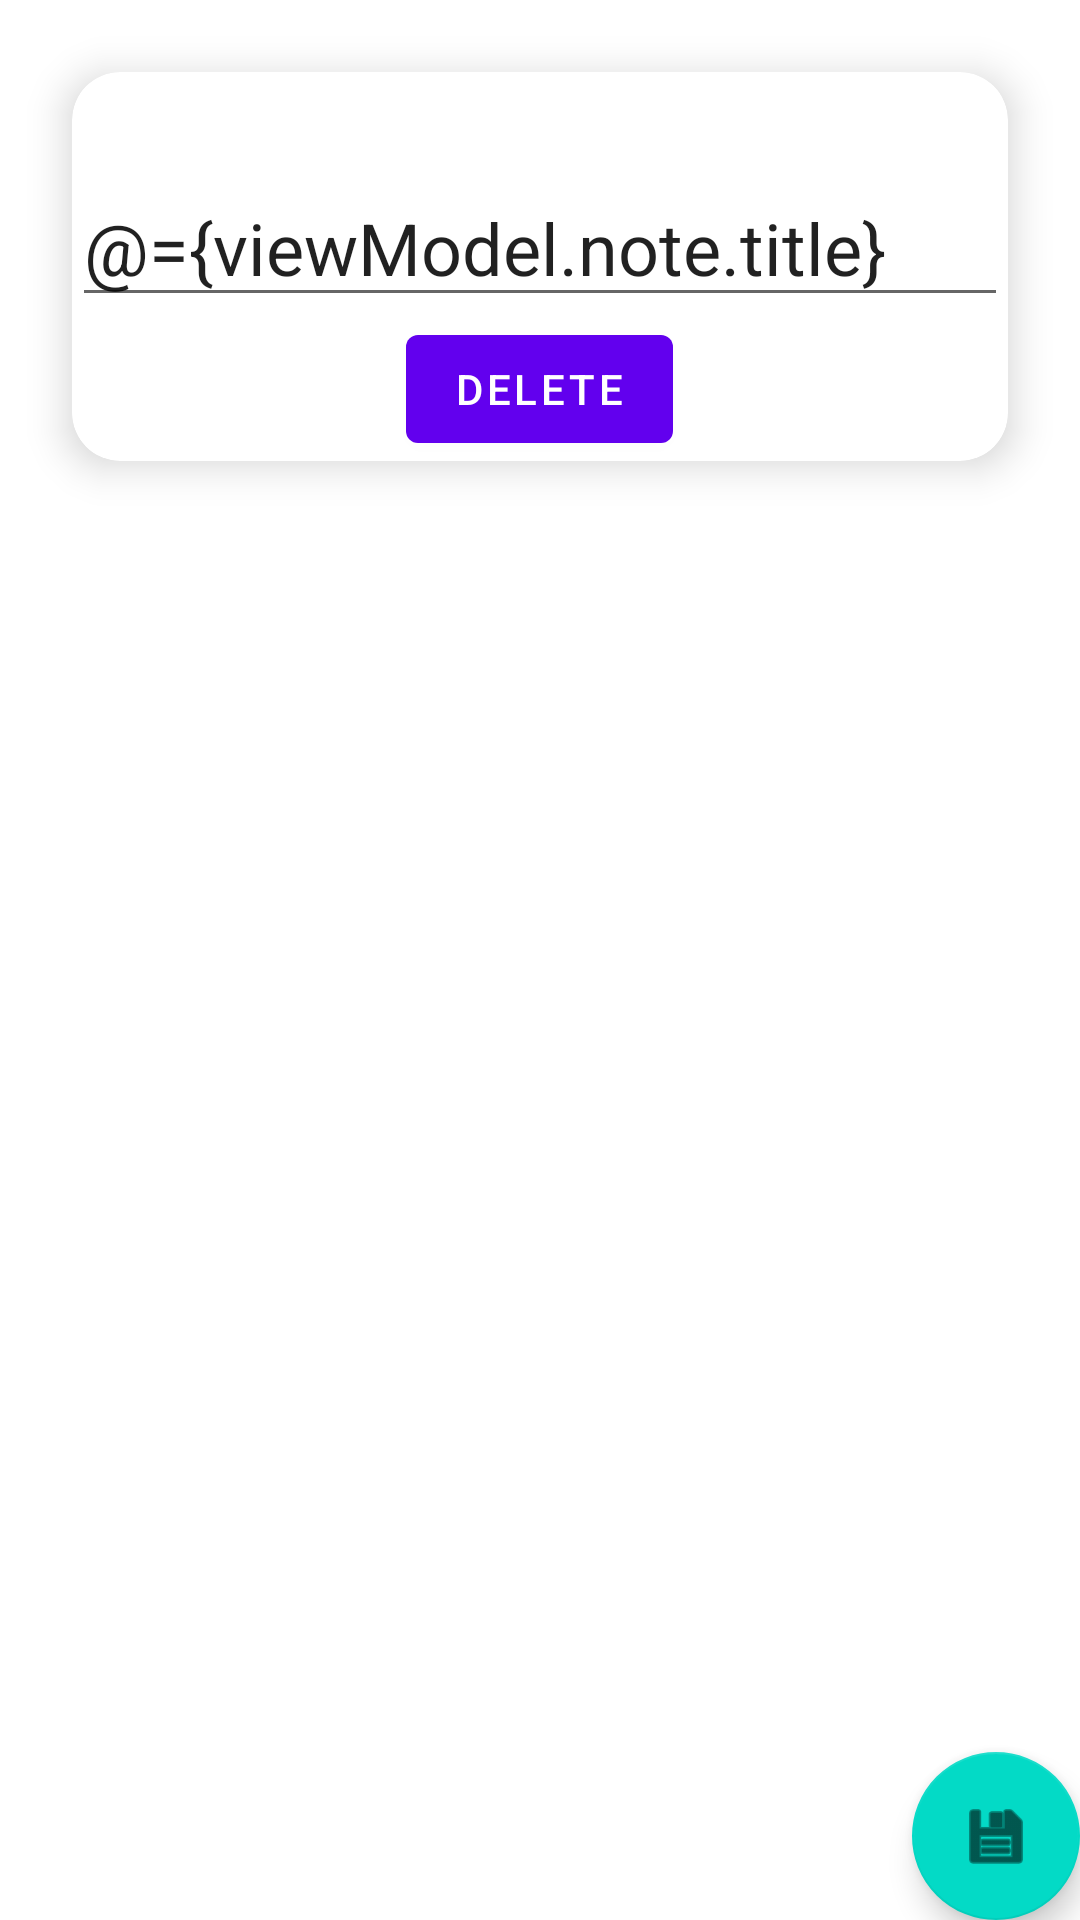

Produce the Android XML layout that renders to this screen, including the resource entries it uses.
<!-- AndroidManifest.xml: application theme AppTheme.PersonalNotes -->
<!-- res/layout/fragment_note_detail.xml -->
<?xml version="1.0" encoding="utf-8"?>
<layout xmlns:android="http://schemas.android.com/apk/res/android"
    xmlns:app="http://schemas.android.com/apk/res-auto"
    xmlns:tools="http://schemas.android.com/tools">

    <data>

        <import type="com.example.personalnotes.dto.NoteModel" />

        <variable
            name="viewModel"
            type="com.example.personalnotes.databinding.NoteDetailViewModel" />

        <variable
            name="saveCallback"
            type="com.example.personalnotes.ui.fragments.NoteDetailFragment.SaveCallback" />

        <variable
            name="deleteCallback"
            type="com.example.personalnotes.ui.fragments.NoteDetailFragment.DeleteCallback" />
    </data>


    <androidx.coordinatorlayout.widget.CoordinatorLayout
        android:layout_width="match_parent"
        android:layout_height="match_parent"
        android:fitsSystemWindows="true"
        tools:context=".MainActivity"
        tools:ignore="MergeRootFrame">


        <com.google.android.material.appbar.AppBarLayout
            android:id="@+id/app_bar_layout"
            android:layout_width="match_parent"
            android:layout_height="@dimen/collapsing_image_height"
            android:fitsSystemWindows="true"
            android:theme="@style/ThemeOverlay.MaterialComponents.ActionBar">

            <com.google.android.material.appbar.CollapsingToolbarLayout
                android:id="@+id/toolbar_layout"
                android:layout_width="match_parent"
                android:layout_height="match_parent"
                android:fitsSystemWindows="true"
                app:collapsedTitleGravity="center"
                app:collapsedTitleTextAppearance="@style/TextAppearance.MaterialComponents.Headline5"
                app:layout_scrollFlags="scroll|exitUntilCollapsed"
                app:title="@string/note_edit_title"
                app:toolbarId="@id/toolbar">

                <ImageView
                    android:id="@+id/detail_image"
                    android:layout_width="match_parent"
                    android:layout_height="@dimen/collapsing_image_height"
                    android:contentDescription="@string/notes_list_toolbar_description"
                    android:fitsSystemWindows="true"
                    android:scaleType="centerCrop"
                    android:src="@drawable/note_edit"
                    app:layout_collapseMode="parallax" />

                <androidx.appcompat.widget.Toolbar
                    android:id="@+id/toolbar"
                    style="@style/Widget.MaterialComponents.Toolbar.Primary"
                    android:layout_width="match_parent"
                    android:layout_height="?attr/actionBarSize"
                    android:background="@android:color/transparent"
                    app:layout_collapseMode="pin" />
            </com.google.android.material.appbar.CollapsingToolbarLayout>
        </com.google.android.material.appbar.AppBarLayout>

        <androidx.core.widget.NestedScrollView
            android:layout_width="match_parent"
            android:layout_height="match_parent"
            android:clipToPadding="false"
            android:theme="@style/AppTheme.PersonalNotes.NoActionBar"
            app:layout_behavior="@string/appbar_scrolling_view_behavior">

            <com.google.android.material.card.MaterialCardView
                android:id="@+id/note_detail_card"
                android:layout_width="match_parent"
                android:layout_height="wrap_content"
                android:layout_margin="@dimen/margin_normal"
                app:cardElevation="@dimen/card_elevation"
                app:cardPreventCornerOverlap="false"
                app:shapeAppearanceOverlay="@style/ShapeAppearance.RoundedCard">

                <LinearLayout
                    android:layout_width="match_parent"
                    android:layout_height="match_parent"
                    android:orientation="vertical">

                    <TextView
                        android:id="@+id/id_text"
                        android:layout_width="match_parent"
                        android:layout_height="wrap_content"
                        android:gravity="center_horizontal"
                        android:text="@{viewModel.noteId}"
                        android:textAppearance="?attr/textAppearanceHeadline5"
                        app:layout_constraintBottom_toTopOf="@id/note_detail_name"
                        app:layout_constraintEnd_toEndOf="parent"
                        app:layout_constraintStart_toStartOf="parent"
                        tools:text="#2" />

                    <com.google.android.material.textfield.TextInputEditText
                        android:id="@+id/note_detail_name"
                        android:layout_width="match_parent"
                        android:layout_height="wrap_content"
                        android:layout_marginStart="@dimen/margin_small"
                        android:layout_marginEnd="@dimen/margin_small"
                        android:text="@={viewModel.note.title}"
                        android:textAppearance="?attr/textAppearanceHeadline5"
                        app:layout_anchor="@id/id_text"
                        app:layout_constraintTop_toBottomOf="@id/id_text"
                        tools:text="Apple" />

                    <Button
                        android:id="@+id/delete_button"
                        android:layout_width="wrap_content"
                        android:layout_height="wrap_content"
                        android:layout_gravity="center_horizontal"
                        android:onClick="@{()->deleteCallback.delete()}"
                        android:text="@string/delete_button_text" />
                </LinearLayout>

            </com.google.android.material.card.MaterialCardView>
        </androidx.core.widget.NestedScrollView>

        <com.google.android.material.floatingactionbutton.FloatingActionButton
            android:id="@+id/fab"
            android:layout_width="wrap_content"
            android:layout_height="wrap_content"
            android:layout_gravity="bottom|end"
            android:layout_margin="@dimen/fab_margin"
            android:onClick="@{() -> saveCallback.save()}"
            app:srcCompat="@android:drawable/ic_menu_save" />

    </androidx.coordinatorlayout.widget.CoordinatorLayout>
</layout>
<!-- resources referenced by this layout -->
<resources>
  <dimen name="card_elevation">8dp</dimen>
  <dimen name="margin_normal">24dp</dimen>
  <!-- drawable note_edit: jpg bitmap (drawable-v24, 166529 bytes) -->
  <string name="delete_button_text">DELETE</string>
  <string name="note_edit_title">Edit note</string>
  <string name="notes_list_toolbar_description">Notes list</string>
  <style name="AppTheme.PersonalNotes.NoActionBar">
          <item name="windowActionBar">false</item>
          <item name="windowNoTitle">true</item>
      </style>
  <style name="ShapeAppearance.RoundedCard" parent="ShapeAppearance.MaterialComponents">
          <item name="cornerFamily">rounded</item>
          <item name="cornerSizeTopLeft">@dimen/card_corner_radius</item>
          <item name="cornerSizeTopRight">@dimen/card_corner_radius</item>
          <item name="cornerSizeBottomRight">@dimen/card_corner_radius</item>
          <item name="cornerSizeBottomLeft">@dimen/card_corner_radius</item>
      </style>
  <style name="AppTheme.PersonalNotes" parent="Theme.MaterialComponents.DayNight.NoActionBar">
          
          <item name="colorPrimary">@color/colorPrimary</item>
          <item name="colorPrimaryDark">@color/colorPrimaryDark</item>
          <item name="colorAccent">@color/colorAccent</item>
      </style>
  <dimen name="card_corner_radius">16dp</dimen>
  <color name="colorPrimary">#6200EE</color>
  <color name="colorPrimaryDark">#3700B3</color>
  <color name="colorAccent">#03DAC5</color>
</resources>
